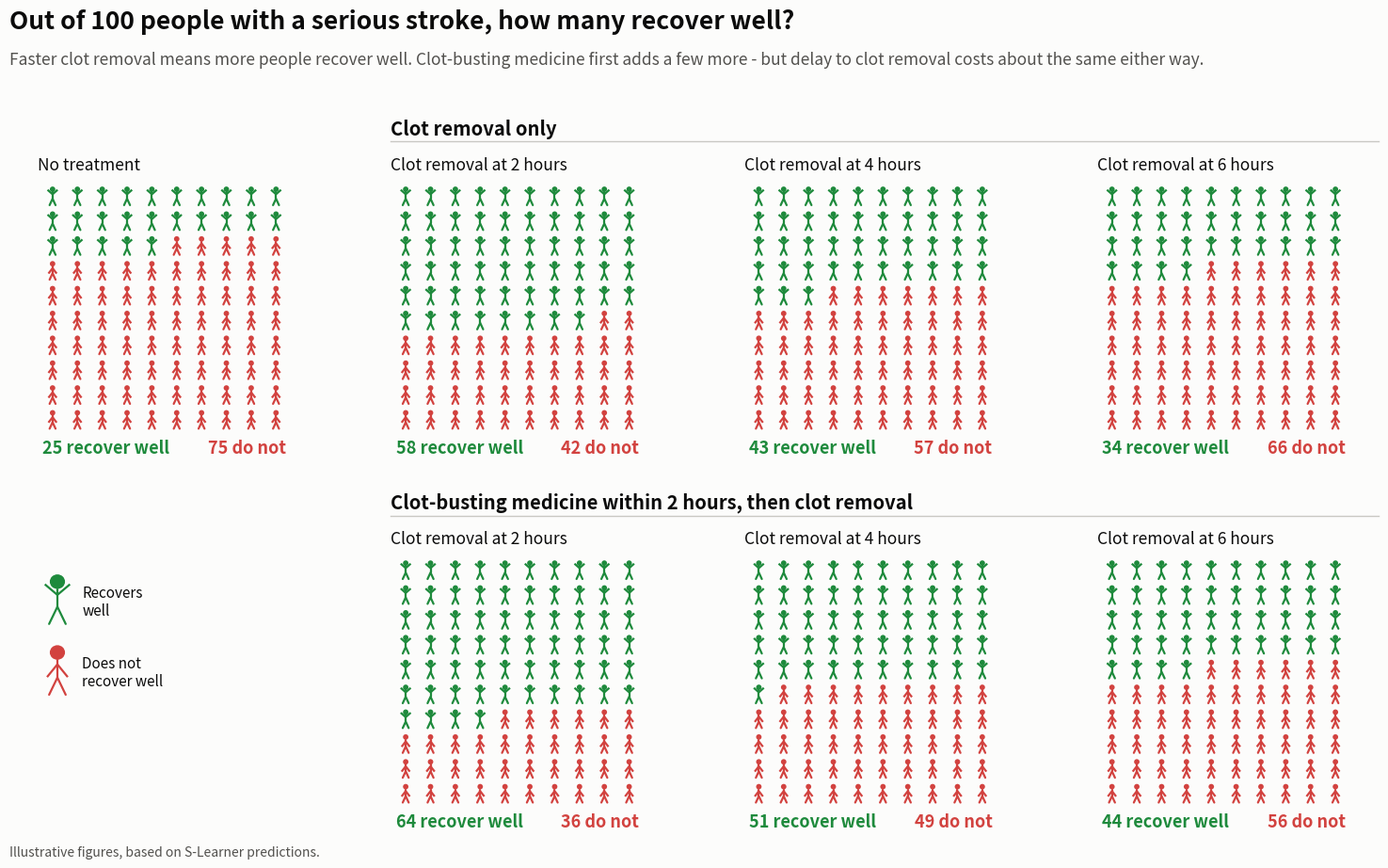

Recreate this plot in Python.
"""Icon arrays: out of 100 people with a non-mild stroke, how many have a good outcome.

Absolute numbers come from: logit(p) = logit(BASELINE) + net benefit (log odds ratio),
with net-benefit values read by eye from the S-learner figure. BASELINE is the
assumed chance of a good outcome with no treatment - replace with your own figure.
"""
import numpy as np
import matplotlib.pyplot as plt
from matplotlib.patches import Circle

BASELINE = 0.25
# log odds ratio read from the curves at 2, 4 and 6 hours onset-to-thrombectomy
LOR = {"none": {2: 1.43, 4: 0.81, 6: 0.43},
       "ivt":  {2: 1.66, 4: 1.13, 6: 0.85}}

GOOD, BAD = "#1e8a3c", "#d2423f"
INK, MUTED, SURF = "#0b0b0b", "#52514e", "#fcfcfb"


def n_good(lor):
    lo = np.log(BASELINE / (1 - BASELINE)) + lor
    return int(round(100 / (1 + np.exp(-lo))))


def stickman(ax, x, y, good, s=1.0):
    c = GOOD if good else BAD
    lw = 1.6
    ax.add_patch(Circle((x, y + 0.30 * s), 0.11 * s, color=c, lw=0))
    ax.plot([x, x], [y + 0.19 * s, y - 0.08 * s], color=c, lw=lw, solid_capstyle="round")
    if good:   # arms raised
        ax.plot([x - 0.17 * s, x, x + 0.17 * s], [y + 0.25 * s, y + 0.10 * s, y + 0.25 * s], color=c, lw=lw)
    else:      # arms hanging down
        ax.plot([x - 0.14 * s, x, x + 0.14 * s], [y - 0.06 * s, y + 0.12 * s, y - 0.06 * s], color=c, lw=lw)
    ax.plot([x - 0.12 * s, x, x + 0.12 * s], [y - 0.34 * s, y - 0.08 * s, y - 0.34 * s], color=c, lw=lw,
            solid_capstyle="round")


def panel(ax, k, title):
    ax.set_xlim(-0.6, 9.6); ax.set_ylim(-0.7, 9.9); ax.set_aspect("equal"); ax.axis("off")
    for i in range(100):
        row, col = divmod(i, 10)
        stickman(ax, col, 9 - row, i < k)   # good outcomes fill from the top-left
    ax.set_title(title, fontsize=12.5, color=INK, pad=4, loc="left")
    ax.text(-0.4, -1.3, f"{k} recover well", color=GOOD, fontsize=13, fontweight="bold", ha="left")
    ax.text(9.4, -1.3, f"{100 - k} do not", color=BAD, fontsize=13, fontweight="bold", ha="right")


fig = plt.figure(figsize=(15, 9.4), dpi=200, facecolor=SURF)
gs = fig.add_gridspec(2, 4, left=0.02, right=0.99, top=0.80, bottom=0.08, wspace=0.14, hspace=0.42)

# No-treatment reference panel, centred vertically in the first column
ax0 = fig.add_subplot(gs[0, 0]); ax0.set_facecolor(SURF)
panel(ax0, n_good(0.0), "No treatment")

times = [2, 4, 6]
for r, key in enumerate(["none", "ivt"]):
    for c, t in enumerate(times):
        ax = fig.add_subplot(gs[r, c + 1]); ax.set_facecolor(SURF)
        panel(ax, n_good(LOR[key][t]), f"Clot removal at {t} hours")
        if c == 0:
            p = ax.get_position()
            lab = ["Clot removal only", "Clot-busting medicine within 2 hours, then clot removal"][r]
            fig.text(p.x0, p.y1 + 0.045, lab, fontsize=14.5, fontweight="bold", color=INK)
            fig.add_artist(plt.Line2D([p.x0, 0.99], [p.y1 + 0.037] * 2, color="#c9c8c3", lw=1))


fig.text(0.02, 0.965, "Out of 100 people with a serious stroke, how many recover well?",
         fontsize=19, fontweight="bold", color=INK)
fig.text(0.02, 0.925,
         "Faster clot removal means more people recover well. Clot-busting medicine first adds a few more - "
         "but delay to clot removal costs about the same either way.",
         fontsize=12.5, color=MUTED)
# Key
kx, ky = 0.04, 0.20
axk = fig.add_axes([kx, ky, 0.14, 0.16]); axk.set_xlim(0, 4); axk.set_ylim(0, 3); axk.axis("off")
stickman(axk, 0.4, 2.2, True, 1.4); axk.text(0.9, 2.2, "Recovers\nwell", va="center", fontsize=11, color=INK)
stickman(axk, 0.4, 0.7, False, 1.4); axk.text(0.9, 0.7, "Does not\nrecover well", va="center", fontsize=11, color=INK)
fig.text(0.02, 0.03, f"Illustrative figures, based on S-Learner predictions.",
         fontsize=10, color=MUTED)

fig.savefig("stickmen_scenarios.png", facecolor=SURF)
#fig.savefig("stickmen_scenarios.svg", facecolor=SURF)
for key in LOR:
    print(key, {t: n_good(v) for t, v in LOR[key].items()})
print("none", n_good(0))
